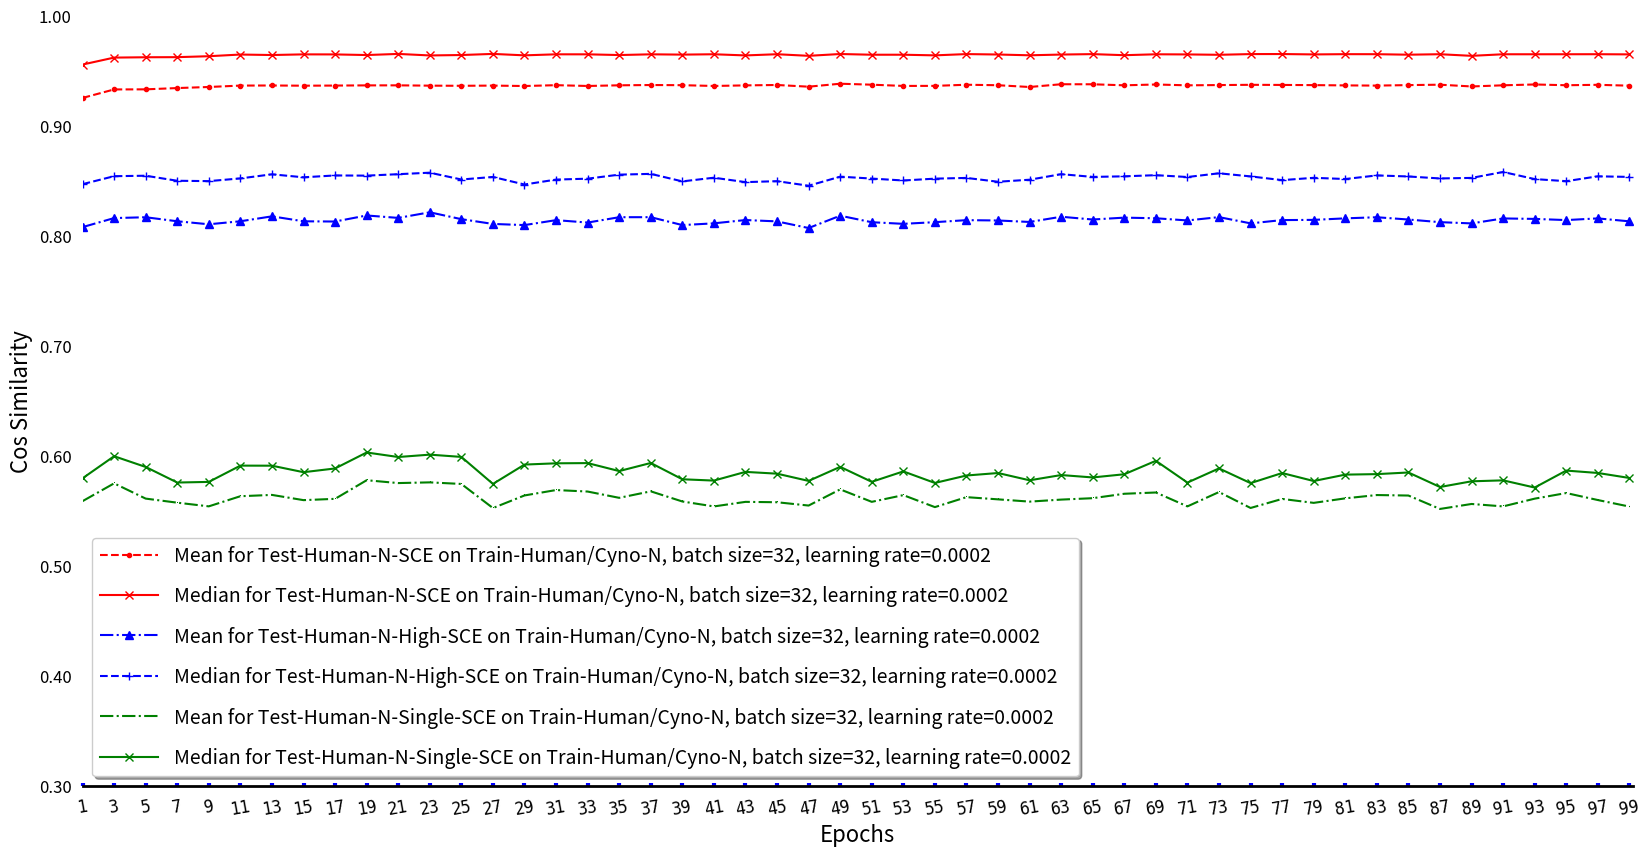

This chart was generated by the following Python code:
#!/usr/bin/env python
# -*- coding: utf-8 -*-

"""
###################################################################################################################
This script read epochs, cos_similarities data, and plot them.
The Training-01-all21-N-Human345_Cyno76-Full_Semi.
Train-Human/Cyno-N

Testing-01-N-2202-P4M, Testing-02-N-HCD-20-25-40-45, Testing-03-N-HCD-30.
Test-Human-N-SCE, Test-Human-N-High-SCE, Test-Human-N-Single-SCE.

The batch sizes are 32, learning rates are 2.

Created on 04 November 2022.
###################################################################################################################
"""
__author__ = 'ZLiang'

import matplotlib.pyplot as plt
import numpy as np

# Cosine similarities for different test cases. Totally 50 scores for each test.
# These are used for the y-axis.
# The values are from the epochs of
#   1, 3, 5, 7, 9, 11, 13, 15, 17, 19, 21, 23, 25, 27, 29, 31, 33, 35, 37, 39, 41, 43, 45, 47, 49, 51,
#   53, 55, 57, 59, 61, 63, 65, 67, 69, 71, 73, 75, 77, 79, 81, 83, 85, 87, 89, 91, 93, 95, 97, 99.


test_1_mean = [0.9256342964050569, 0.9333575551084876, 0.9334470213430508, 0.9346139094257446, 0.9355894112890939,
             0.9368624525225829, 0.9369504797792653, 0.9367601580950042, 0.9368811841338044, 0.937044485899547,
             0.9370830362919698, 0.9367998673802609, 0.936672741947945,  0.9368509373692433, 0.9364673433801833,
             0.9372316187736588, 0.936507042101461,  0.9371168510147077, 0.9373730881716349, 0.9372218597914093,
             0.9365208588566163, 0.9370452542709757, 0.9374035611983563, 0.935859954281638,  0.9385614171092067,
             0.9376767710436438, 0.9365532893082336, 0.9366016419218472, 0.9376292094033511, 0.9371852495409452,
             0.9355746047737685, 0.9380862787742764, 0.9380515273343637, 0.9371119250299319, 0.9378525707364646,
             0.937100019763199,  0.9373378073571399, 0.9375579845810471, 0.9374551807896379, 0.9372813050081171,
             0.9370330982353031, 0.9368483933245886, 0.9373056251880839, 0.9376657269865862, 0.9360708608633048,
             0.937114826466118,  0.9378802981031592, 0.9371791301062997, 0.9375636429054262, 0.9367810666450825,
             ]

test_1_median = [0.9559930551076132, 0.9623064676431463, 0.9626135404442395, 0.9627047458913698, 0.9635623596041298,
               0.9650871170119175, 0.9646443369404798, 0.9652428939463333, 0.96519783020193,   0.9646292400452141,
               0.9656500035993556, 0.9642571763865291, 0.9646469192699545, 0.9656618730409042, 0.9643487518817399,
               0.9652904364521923, 0.9652773694472715, 0.9646247092723206, 0.9652884298483655, 0.9650146180926751,
               0.9653401726905694, 0.9642820000252328, 0.9653692565373024, 0.9639184650513983, 0.9655662523683344,
               0.9649125453205276, 0.9649163623714907, 0.9643372070480309, 0.9654969505207005, 0.9651112696299625,
               0.9643947451194517, 0.9650702822927707, 0.9654725967801497, 0.9644830391709178, 0.9653148356686169,
               0.96518841678775,   0.9648523992665339, 0.965495444036905,  0.9655398123835663, 0.9651903843571685,
               0.9654243784440906, 0.9653939184742685, 0.9649403886797892, 0.965378102409823,  0.963904994874295,
               0.9653343798849983, 0.9653275270305604, 0.9653472471073419, 0.965383233506157,  0.9652279867173872,
               ]


test_2_mean = [0.8081994986832255, 0.8164211001017947, 0.8171707902068472, 0.8135173399649783, 0.8107787412909756,
             0.8135155510938706, 0.8179863390511433, 0.813487804485062,  0.8132754981410028, 0.8187794399165912,
             0.8165707090452334, 0.821672556022145,  0.8154215318747782, 0.8110874572922852, 0.8100405949390209,
             0.8145425176926908, 0.8123406235497967, 0.8172078325831718, 0.8172274666250583, 0.8100459152026049,
             0.811634166080638,  0.8146344339381402, 0.8133976599197069, 0.8073661857048461, 0.818574622229774,
             0.8126494349425251, 0.8111806605953965, 0.8126917990227247, 0.814535243353575,  0.8142253825661779,
             0.8128816259253033, 0.8176204883370247, 0.8151090745872631, 0.8168133457267313, 0.8162465362375889,
             0.8142582583515985, 0.8172868892067289, 0.8116099500359725, 0.8145844343701686, 0.8147805204159132,
             0.816167734298252,  0.8171745147294932, 0.8150926511748771, 0.8127104407747533, 0.8115761206737039,
             0.8160901598504771, 0.815657583790016,  0.8145927167525886, 0.8161324914133853, 0.8134444117546842,
             ]

test_2_median = [0.84725024847579,   0.8544954028227862, 0.8549128903878911, 0.8503319838614725, 0.8500073151331082,
               0.8524678692585627, 0.856208586300242,  0.8534901083240142, 0.8551673890866209, 0.8549984535774746,
               0.8563104745473843, 0.8576827192475509, 0.8514748229261856, 0.8538058566264266, 0.8469286207736357,
               0.8514154099584904, 0.8522286913254999, 0.855902666285011,  0.856603673919236,  0.849770017485546,
               0.8531107895985092, 0.8490972150410869, 0.8499656252944948, 0.8458258535687764, 0.8540623852465955,
               0.8523303681269306, 0.8505796737088064, 0.8522549337078303, 0.8529171545318589, 0.8494394566435965,
               0.8512906060629655, 0.8563382355889192, 0.8538390017055166, 0.8543721639294298, 0.8554143324461988,
               0.853739816985113,  0.8571215135400134, 0.8542965110842949, 0.8509152547110638, 0.8530169403865036,
               0.8519223237742051, 0.855192161663132,  0.8542343354479868, 0.8524391729303813, 0.8529325330738144,
               0.8583256767162203, 0.8518635410150797, 0.8499547298397847, 0.8543869021367506, 0.8538341188694021,
               ]

test_3_mean = [0.5590704282423714, 0.5752552626690118, 0.5613886456743621, 0.5576885716777487, 0.5543492456560675,
             0.5635624242105866, 0.5647488168767939, 0.5599935755306221, 0.5611766490303031, 0.5780974022286803,
             0.5755109476029907, 0.5761470430736297, 0.5747049570837997, 0.552805136458553,  0.5642530564471271,
             0.569174321897356,  0.5678072383234555, 0.5620873101519879, 0.5679978342617236, 0.5587714002719688,
             0.55427037590272,   0.5584275635333813, 0.5580821686864642, 0.5550762849429886, 0.5697750905607234,
             0.5584541404702618, 0.5645525294586985, 0.553654964792665,  0.562712703288046,  0.5607109238068929,
             0.5586511994445787, 0.5604872846912418, 0.5617681960621592, 0.5657902633515993, 0.5669483302001026,
             0.5543109194586879, 0.5673475777123437, 0.5528708452852699, 0.5611015761717377, 0.5575129974189851,
             0.5616253942716294, 0.5646265607656082, 0.5641809231697181, 0.5519864296938236, 0.5565092025766907,
             0.5543113787798669, 0.5613393051991191, 0.5664461395259903, 0.5600901916241777, 0.5541499186061809,
             ]

test_3_median = [0.5798381133263488, 0.5999253966330441, 0.5901573322859361, 0.5760001470409924, 0.5765691125050635,
               0.5913722171671183, 0.591308910855695,  0.5853916103429941, 0.5887990186091601, 0.6033186095990406,
               0.5992015949897731, 0.6013544229659245, 0.5992929290543266, 0.5747394499978733, 0.5923265140463743,
               0.5934797922041836, 0.5936650496793555, 0.5864192911757509, 0.5937756384387622, 0.578971261304172,
               0.5777664815313601, 0.5856750715695955, 0.5840586572013547, 0.5774737675162851, 0.5902457886026542,
               0.576649414705554,  0.5861156365742254, 0.5756225974467064, 0.5823907124998211, 0.5846452475386605,
               0.5780324414537684, 0.5828010261956049, 0.5806262552134225, 0.5835278413934676, 0.5957455405164531,
               0.5759597628657217, 0.5888330901790289, 0.5754711163778231, 0.5846340773837868, 0.5773721046641698,
               0.5831926154674296, 0.5836468889557827, 0.5851350336906389, 0.5719280493479348, 0.5771107812584592,
               0.5779809901901005, 0.5714348927992714, 0.5868570837505214, 0.5846943160692307, 0.5801438459413457,
               ]


# The number of epochs for the training.
x = np.arange(1, 51)

# Create the size of the figure.
fig=plt.figure(num=1, figsize=(20, 10))

# Set the size of subplot and starting point, set three styles for the plot
ax=fig.add_subplot(111)
ax.plot(x, test_1_mean, "r--.", label="Mean for Test-Human-N-SCE on Train-Human/Cyno-N, batch size=32, learning rate=0.0002")
ax.plot(x, test_1_median, "r-x", label="Median for Test-Human-N-SCE on Train-Human/Cyno-N, batch size=32, learning rate=0.0002")
ax.plot(x, test_2_mean, "b-.^", label="Mean for Test-Human-N-High-SCE on Train-Human/Cyno-N, batch size=32, learning rate=0.0002")
ax.plot(x, test_2_median, "b--+", label="Median for Test-Human-N-High-SCE on Train-Human/Cyno-N, batch size=32, learning rate=0.0002")
ax.plot(x, test_3_mean, "g-.,", label="Mean for Test-Human-N-Single-SCE on Train-Human/Cyno-N, batch size=32, learning rate=0.0002")
ax.plot(x, test_3_median, "g-x", label="Median for Test-Human-N-Single-SCE on Train-Human/Cyno-N, batch size=32, learning rate=0.0002")

# Set the scales for x-axis and y-axis.
ax.set_xlim([1, 50.1])
ax.set_ylim([0.30, 1.00])

# Set the scales for the display of x-axis and y-axis.
# np.linspace() is arithmetic progression， from 1 to 50
ax.set_xticks(np.linspace(1, 50, 50))
ax.set_yticks(np.linspace(0.30, 1.00, 8))

# Set the labels for the scales
ax.set_xticklabels(["1", "3", "5", "7", "9", "11", "13", "15", "17", "19", "21", "23", "25", "27", "29", "31", "33",
                    "35", "37", "39", "41", "43", "45", "47", "49", "51", "53", "55", "57", "59", "61", "63", "65",
                    "67", "69", "71", "73", "75", "77", "79", "81", "83", "85", "87", "89", "91", "93", "95", "97",
                    "99"],
                   fontproperties="monospace", fontsize=12, rotation=10)
ax.set_yticklabels(["0.30", "0.40", "0.50", "0.60", "0.70", "0.80", "0.90", "1.00"])

# Set the decorations for the scales and labels
ax.tick_params(left=False, pad=8, direction="in", length=2, width=3, color="b", labelsize=12)
ax.tick_params("x", labelrotation=10)

# Set the labels for x and y
ax.set_xlabel("Epochs", fontsize=16)
ax.set_ylabel("Cos Similarity", fontsize=16)

# Set the title
#ax.set_title("Figure for Epochs and Cosine Similarities.\n"
#             "Train-Human/Cyno-N, Test-Human-N-SCE, Test-Human-N-High-SCE, Test-Human-N-Single-SCE.",
#             fontsize=18, backgroundcolor='#E1D5E7', fontweight='bold', color='black', verticalalignment="baseline")

# Set the spines
ax.spines["left"].set_color("darkblue")
ax.spines["bottom"].set_linewidth(2)

ax.spines["top"].set_visible(False)
ax.spines["right"].set_visible(False)
ax.spines["left"].set_visible(False)

# Set the annotations
#ax.annotate(s="Max:0.960398",xy=(17,0.94),xytext=(17.2,0.87),arrowprops=dict(facecolor="g",shrink=0.05,headwidth=12,
#                                                                          headlength=6, width=4),fontsize=12)
#ax.annotate(s="Min:0.421085",xy=(1,0.4),xytext=(1.2,0.33),arrowprops=dict(facecolor="b",shrink=0.05,headwidth=12,
#                                                                          headlength=6, width=4),fontsize=12)

# Set the legend
ax.legend(loc=3, labelspacing=1, handlelength=3, fontsize=14, shadow=True)

plt.show()